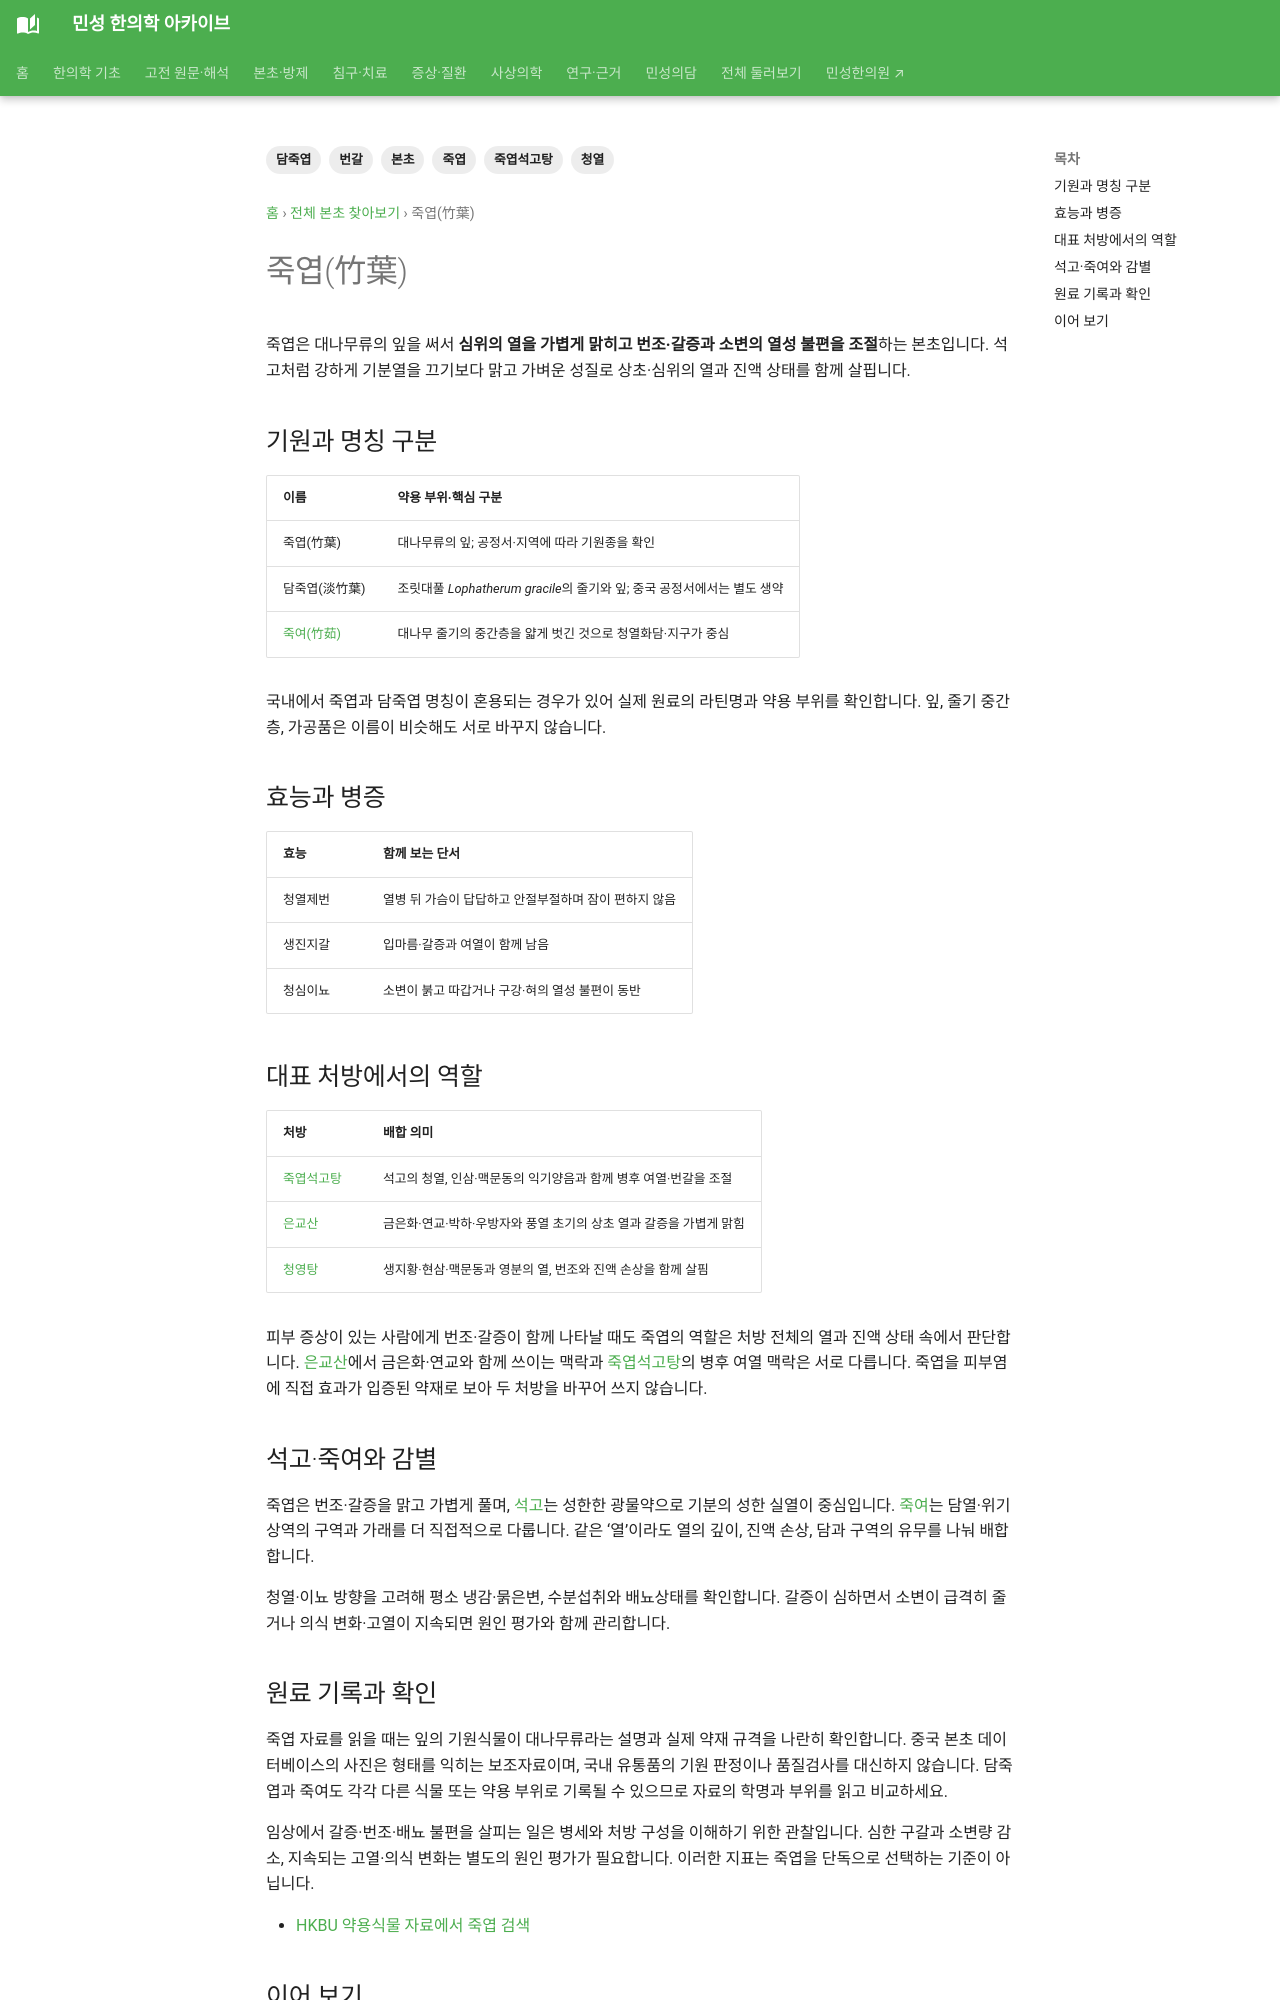

repository: joowon1111/minseong-korean-medicine-wiki · page: herbs/bamboo-leaf/index.html · generator: mkdocs

---
title: 죽엽(竹葉)
description: 죽엽의 기원·약용 부위, 청열제번·생진·이뇨 효능, 죽엽석고탕 속 역할과 죽여·담죽엽의 차이를 정리합니다.
tags: [본초, 죽엽, 담죽엽, 청열, 번갈, 죽엽석고탕]
status: 검토완료
last_reviewed: 2026-09-21
---

# 죽엽(竹葉)

죽엽은 대나무류의 잎을 써서 **심위의 열을 가볍게 맑히고 번조·갈증과 소변의 열성 불편을 조절**하는 본초입니다. 석고처럼 강하게 기분열을 끄기보다 맑고 가벼운 성질로 상초·심위의 열과 진액 상태를 함께 살핍니다.

## 기원과 명칭 구분

| 이름 | 약용 부위·핵심 구분 |
|---|---|
| 죽엽(竹葉) | 대나무류의 잎; 공정서·지역에 따라 기원종을 확인 |
| 담죽엽(淡竹葉) | 조릿대풀 *Lophatherum gracile*의 줄기와 잎; 중국 공정서에서는 별도 생약 |
| [죽여(竹茹)](bamboo-shavings.md) | 대나무 줄기의 중간층을 얇게 벗긴 것으로 청열화담·지구가 중심 |

국내에서 죽엽과 담죽엽 명칭이 혼용되는 경우가 있어 실제 원료의 라틴명과 약용 부위를 확인합니다. 잎, 줄기 중간층, 가공품은 이름이 비슷해도 서로 바꾸지 않습니다.

## 효능과 병증

| 효능 | 함께 보는 단서 |
|---|---|
| 청열제번 | 열병 뒤 가슴이 답답하고 안절부절하며 잠이 편하지 않음 |
| 생진지갈 | 입마름·갈증과 여열이 함께 남음 |
| 청심이뇨 | 소변이 붉고 따갑거나 구강·혀의 열성 불편이 동반 |

## 대표 처방에서의 역할

| 처방 | 배합 의미 |
|---|---|
| [죽엽석고탕](../formulas/zhuye-shigao-tang.md) | 석고의 청열, 인삼·맥문동의 익기양음과 함께 병후 여열·번갈을 조절 |
| [은교산](../formulas/yinqiao-san.md) | 금은화·연교·박하·우방자와 풍열 초기의 상초 열과 갈증을 가볍게 맑힘 |
| [청영탕](../formulas/qingying-tang.md) | 생지황·현삼·맥문동과 영분의 열, 번조와 진액 손상을 함께 살핌 |

피부 증상이 있는 사람에게 번조·갈증이 함께 나타날 때도 죽엽의 역할은 처방 전체의 열과 진액 상태 속에서 판단합니다. [은교산](../formulas/yinqiao-san.md)에서 금은화·연교와 함께 쓰이는 맥락과 [죽엽석고탕](../formulas/zhuye-shigao-tang.md)의 병후 여열 맥락은 서로 다릅니다. 죽엽을 피부염에 직접 효과가 입증된 약재로 보아 두 처방을 바꾸어 쓰지 않습니다.

## 석고·죽여와 감별

죽엽은 번조·갈증을 맑고 가볍게 풀며, [석고](gypsum.md)는 성한한 광물약으로 기분의 성한 실열이 중심입니다. [죽여](bamboo-shavings.md)는 담열·위기상역의 구역과 가래를 더 직접적으로 다룹니다. 같은 ‘열’이라도 열의 깊이, 진액 손상, 담과 구역의 유무를 나눠 배합합니다.

청열·이뇨 방향을 고려해 평소 냉감·묽은변, 수분섭취와 배뇨상태를 확인합니다. 갈증이 심하면서 소변이 급격히 줄거나 의식 변화·고열이 지속되면 원인 평가와 함께 관리합니다.
